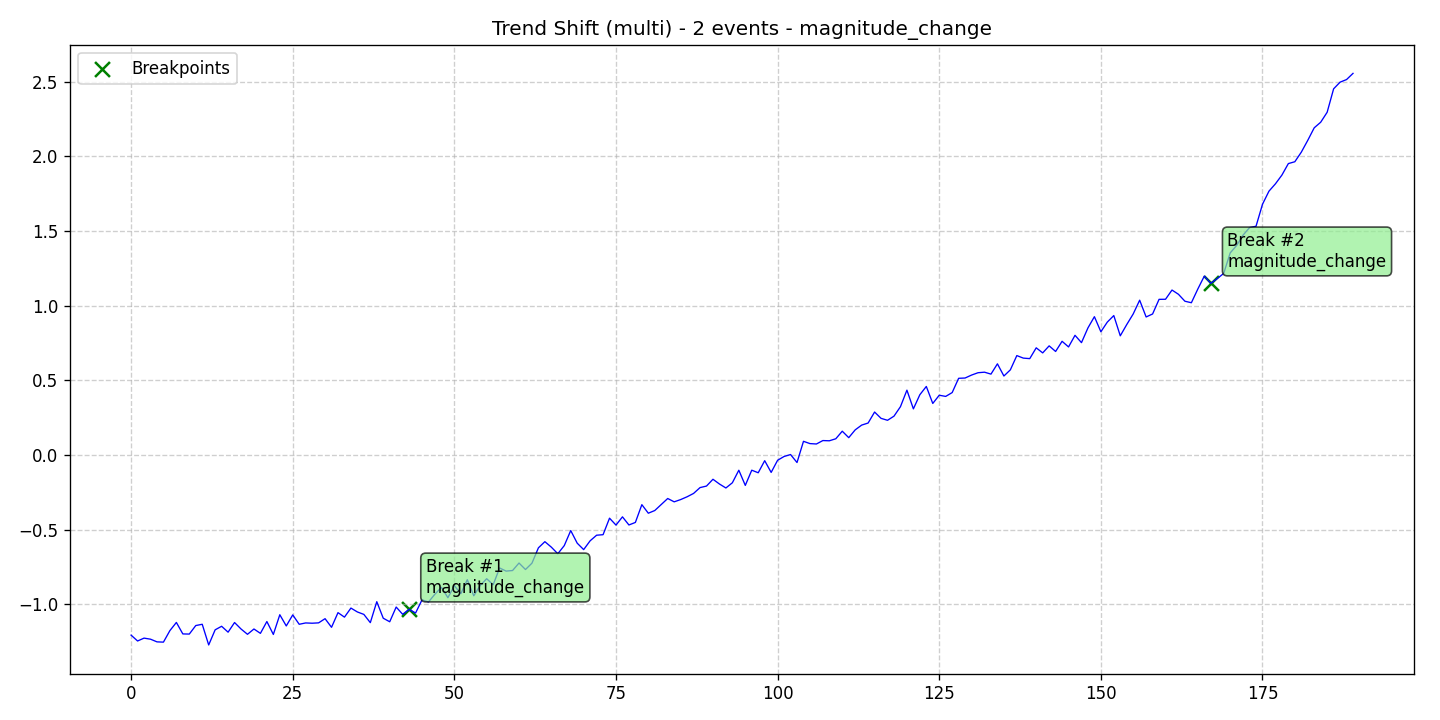

The file beside this chart, header and first rows:
data, stationary, det_lin_up, det_lin_down, det_quad, det_cubic, det_exp, det_damped, stoc_trend, volatility, single_seas, multiple_seas, point_anom_single, point_anom_multi, collect_anom, context_anom, mean_shift, var_shift, trend_shift, date, is_break, is_anomaly, is_multi, location_beginning
-1.205, 0, 0, 0, 0, 0, 0, 0, 0, 0, 0, 0, 0, 0, 0, 0, 0, 0, 1, 2020-01-01, 0, 0, 1, 0
-1.245, 0, 0, 0, 0, 0, 0, 0, 0, 0, 0, 0, 0, 0, 0, 0, 0, 0, 1, 2020-01-02, 0, 0, 1, 0
-1.225, 0, 0, 0, 0, 0, 0, 0, 0, 0, 0, 0, 0, 0, 0, 0, 0, 0, 1, 2020-01-03, 0, 0, 1, 0
-1.232, 0, 0, 0, 0, 0, 0, 0, 0, 0, 0, 0, 0, 0, 0, 0, 0, 0, 1, 2020-01-04, 0, 0, 1, 0
-1.25, 0, 0, 0, 0, 0, 0, 0, 0, 0, 0, 0, 0, 0, 0, 0, 0, 0, 1, 2020-01-05, 0, 0, 1, 0
-1.252, 0, 0, 0, 0, 0, 0, 0, 0, 0, 0, 0, 0, 0, 0, 0, 0, 0, 1, 2020-01-06, 0, 0, 1, 0
-1.175, 0, 0, 0, 0, 0, 0, 0, 0, 0, 0, 0, 0, 0, 0, 0, 0, 0, 1, 2020-01-07, 0, 0, 1, 0
-1.12, 0, 0, 0, 0, 0, 0, 0, 0, 0, 0, 0, 0, 0, 0, 0, 0, 0, 1, 2020-01-08, 0, 0, 1, 0
-1.197, 0, 0, 0, 0, 0, 0, 0, 0, 0, 0, 0, 0, 0, 0, 0, 0, 0, 1, 2020-01-09, 0, 0, 1, 0
-1.198, 0, 0, 0, 0, 0, 0, 0, 0, 0, 0, 0, 0, 0, 0, 0, 0, 0, 1, 2020-01-10, 0, 0, 1, 0
-1.141, 0, 0, 0, 0, 0, 0, 0, 0, 0, 0, 0, 0, 0, 0, 0, 0, 0, 1, 2020-01-11, 0, 0, 1, 0
-1.133, 0, 0, 0, 0, 0, 0, 0, 0, 0, 0, 0, 0, 0, 0, 0, 0, 0, 1, 2020-01-12, 0, 0, 1, 0
-1.271, 0, 0, 0, 0, 0, 0, 0, 0, 0, 0, 0, 0, 0, 0, 0, 0, 0, 1, 2020-01-13, 0, 0, 1, 0
-1.17, 0, 0, 0, 0, 0, 0, 0, 0, 0, 0, 0, 0, 0, 0, 0, 0, 0, 1, 2020-01-14, 0, 0, 1, 0
-1.146, 0, 0, 0, 0, 0, 0, 0, 0, 0, 0, 0, 0, 0, 0, 0, 0, 0, 1, 2020-01-15, 0, 0, 1, 0
-1.186, 0, 0, 0, 0, 0, 0, 0, 0, 0, 0, 0, 0, 0, 0, 0, 0, 0, 1, 2020-01-16, 0, 0, 1, 0
-1.121, 0, 0, 0, 0, 0, 0, 0, 0, 0, 0, 0, 0, 0, 0, 0, 0, 0, 1, 2020-01-17, 0, 0, 1, 0
-1.164, 0, 0, 0, 0, 0, 0, 0, 0, 0, 0, 0, 0, 0, 0, 0, 0, 0, 1, 2020-01-18, 0, 0, 1, 0
-1.2, 0, 0, 0, 0, 0, 0, 0, 0, 0, 0, 0, 0, 0, 0, 0, 0, 0, 1, 2020-01-19, 0, 0, 1, 0
-1.164, 0, 0, 0, 0, 0, 0, 0, 0, 0, 0, 0, 0, 0, 0, 0, 0, 0, 1, 2020-01-20, 0, 0, 1, 0
-1.193, 0, 0, 0, 0, 0, 0, 0, 0, 0, 0, 0, 0, 0, 0, 0, 0, 0, 1, 2020-01-21, 0, 0, 1, 0
-1.114, 0, 0, 0, 0, 0, 0, 0, 0, 0, 0, 0, 0, 0, 0, 0, 0, 0, 1, 2020-01-22, 0, 0, 1, 0
-1.201, 0, 0, 0, 0, 0, 0, 0, 0, 0, 0, 0, 0, 0, 0, 0, 0, 0, 1, 2020-01-23, 0, 0, 1, 0
-1.069, 0, 0, 0, 0, 0, 0, 0, 0, 0, 0, 0, 0, 0, 0, 0, 0, 0, 1, 2020-01-24, 0, 0, 1, 0
-1.144, 0, 0, 0, 0, 0, 0, 0, 0, 0, 0, 0, 0, 0, 0, 0, 0, 0, 1, 2020-01-25, 0, 0, 1, 0
-1.07, 0, 0, 0, 0, 0, 0, 0, 0, 0, 0, 0, 0, 0, 0, 0, 0, 0, 1, 2020-01-26, 0, 0, 1, 0
-1.133, 0, 0, 0, 0, 0, 0, 0, 0, 0, 0, 0, 0, 0, 0, 0, 0, 0, 1, 2020-01-27, 0, 0, 1, 0
-1.124, 0, 0, 0, 0, 0, 0, 0, 0, 0, 0, 0, 0, 0, 0, 0, 0, 0, 1, 2020-01-28, 0, 0, 1, 0
-1.126, 0, 0, 0, 0, 0, 0, 0, 0, 0, 0, 0, 0, 0, 0, 0, 0, 0, 1, 2020-01-29, 0, 0, 1, 0
-1.123, 0, 0, 0, 0, 0, 0, 0, 0, 0, 0, 0, 0, 0, 0, 0, 0, 0, 1, 2020-01-30, 0, 0, 1, 0
-1.095, 0, 0, 0, 0, 0, 0, 0, 0, 0, 0, 0, 0, 0, 0, 0, 0, 0, 1, 2020-01-31, 0, 0, 1, 0
-1.153, 0, 0, 0, 0, 0, 0, 0, 0, 0, 0, 0, 0, 0, 0, 0, 0, 0, 1, 2020-02-01, 0, 0, 1, 0
-1.055, 0, 0, 0, 0, 0, 0, 0, 0, 0, 0, 0, 0, 0, 0, 0, 0, 0, 1, 2020-02-02, 0, 0, 1, 0
-1.085, 0, 0, 0, 0, 0, 0, 0, 0, 0, 0, 0, 0, 0, 0, 0, 0, 0, 1, 2020-02-03, 0, 0, 1, 0
-1.024, 0, 0, 0, 0, 0, 0, 0, 0, 0, 0, 0, 0, 0, 0, 0, 0, 0, 1, 2020-02-04, 0, 0, 1, 0
-1.05, 0, 0, 0, 0, 0, 0, 0, 0, 0, 0, 0, 0, 0, 0, 0, 0, 0, 1, 2020-02-05, 0, 0, 1, 0
-1.067, 0, 0, 0, 0, 0, 0, 0, 0, 0, 0, 0, 0, 0, 0, 0, 0, 0, 1, 2020-02-06, 0, 0, 1, 0
-1.122, 0, 0, 0, 0, 0, 0, 0, 0, 0, 0, 0, 0, 0, 0, 0, 0, 0, 1, 2020-02-07, 0, 0, 1, 0
-0.9815, 0, 0, 0, 0, 0, 0, 0, 0, 0, 0, 0, 0, 0, 0, 0, 0, 0, 1, 2020-02-08, 0, 0, 1, 0
-1.092, 0, 0, 0, 0, 0, 0, 0, 0, 0, 0, 0, 0, 0, 0, 0, 0, 0, 1, 2020-02-09, 0, 0, 1, 0
-1.116, 0, 0, 0, 0, 0, 0, 0, 0, 0, 0, 0, 0, 0, 0, 0, 0, 0, 1, 2020-02-10, 0, 0, 1, 0
-1.017, 0, 0, 0, 0, 0, 0, 0, 0, 0, 0, 0, 0, 0, 0, 0, 0, 0, 1, 2020-02-11, 0, 0, 1, 0
-1.066, 0, 0, 0, 0, 0, 0, 0, 0, 0, 0, 0, 0, 0, 0, 0, 0, 0, 1, 2020-02-12, 0, 0, 1, 0
-1.032, 0, 0, 0, 0, 0, 0, 0, 0, 0, 0, 0, 0, 0, 0, 0, 0, 0, 1, 2020-02-13, 1, 0, 1, 0
-1.057, 0, 0, 0, 0, 0, 0, 0, 0, 0, 0, 0, 0, 0, 0, 0, 0, 0, 1, 2020-02-14, 0, 0, 1, 0
-0.969, 0, 0, 0, 0, 0, 0, 0, 0, 0, 0, 0, 0, 0, 0, 0, 0, 0, 1, 2020-02-15, 0, 0, 1, 0
-0.9833, 0, 0, 0, 0, 0, 0, 0, 0, 0, 0, 0, 0, 0, 0, 0, 0, 0, 1, 2020-02-16, 0, 0, 1, 0
-0.9308, 0, 0, 0, 0, 0, 0, 0, 0, 0, 0, 0, 0, 0, 0, 0, 0, 0, 1, 2020-02-17, 0, 0, 1, 0
-0.8853, 0, 0, 0, 0, 0, 0, 0, 0, 0, 0, 0, 0, 0, 0, 0, 0, 0, 1, 2020-02-18, 0, 0, 1, 0
-0.9549, 0, 0, 0, 0, 0, 0, 0, 0, 0, 0, 0, 0, 0, 0, 0, 0, 0, 1, 2020-02-19, 0, 0, 1, 0
-0.8743, 0, 0, 0, 0, 0, 0, 0, 0, 0, 0, 0, 0, 0, 0, 0, 0, 0, 1, 2020-02-20, 0, 0, 1, 0
-0.9279, 0, 0, 0, 0, 0, 0, 0, 0, 0, 0, 0, 0, 0, 0, 0, 0, 0, 1, 2020-02-21, 0, 0, 1, 0
-0.8342, 0, 0, 0, 0, 0, 0, 0, 0, 0, 0, 0, 0, 0, 0, 0, 0, 0, 1, 2020-02-22, 0, 0, 1, 0
-0.942, 0, 0, 0, 0, 0, 0, 0, 0, 0, 0, 0, 0, 0, 0, 0, 0, 0, 1, 2020-02-23, 0, 0, 1, 0
-0.8723, 0, 0, 0, 0, 0, 0, 0, 0, 0, 0, 0, 0, 0, 0, 0, 0, 0, 1, 2020-02-24, 0, 0, 1, 0
-0.8278, 0, 0, 0, 0, 0, 0, 0, 0, 0, 0, 0, 0, 0, 0, 0, 0, 0, 1, 2020-02-25, 0, 0, 1, 0
-0.8681, 0, 0, 0, 0, 0, 0, 0, 0, 0, 0, 0, 0, 0, 0, 0, 0, 0, 1, 2020-02-26, 0, 0, 1, 0
-0.7559, 0, 0, 0, 0, 0, 0, 0, 0, 0, 0, 0, 0, 0, 0, 0, 0, 0, 1, 2020-02-27, 0, 0, 1, 0
-0.7767, 0, 0, 0, 0, 0, 0, 0, 0, 0, 0, 0, 0, 0, 0, 0, 0, 0, 1, 2020-02-28, 0, 0, 1, 0
-0.7729, 0, 0, 0, 0, 0, 0, 0, 0, 0, 0, 0, 0, 0, 0, 0, 0, 0, 1, 2020-02-29, 0, 0, 1, 0
... 130 more rows
